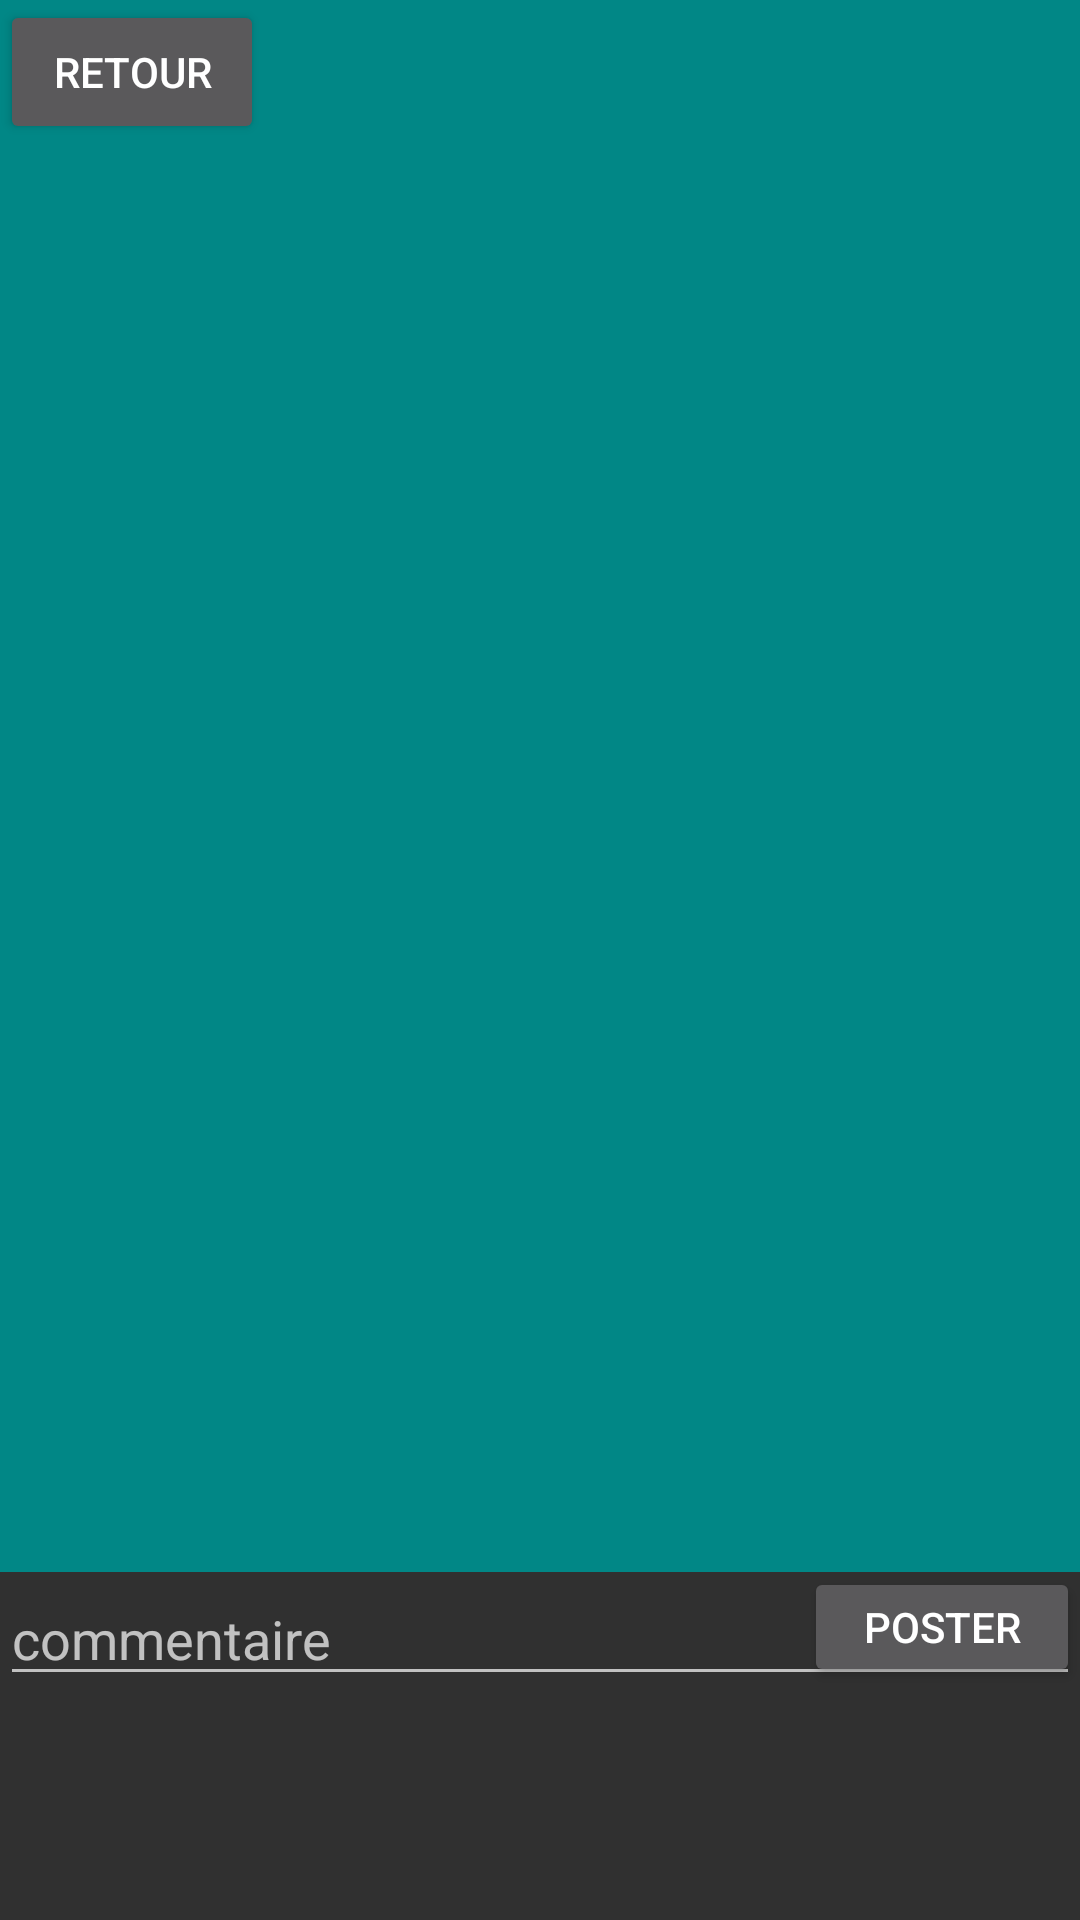

Android layout source for this screen:
<!-- AndroidManifest.xml: application theme Theme.InstantLike -->
<!-- res/layout/activity_info_poste.xml -->
<?xml version="1.0" encoding="utf-8"?>
<RelativeLayout xmlns:android="http://schemas.android.com/apk/res/android"
    xmlns:tools="http://schemas.android.com/tools"
    android:layout_width="match_parent"
    android:layout_height="match_parent"
    tools:context=".Poste.InfoPoste">

    <Button
        android:id="@+id/retourPoste"
        android:layout_width="wrap_content"
        android:layout_height="wrap_content"
        android:text="retour"
        />

    <Button
        android:id="@+id/PosterCommentaire"
        android:layout_width="92dp"
        android:layout_height="40dp"
        android:layout_below="@+id/imagePoste"
        android:layout_alignParentEnd="true"
        android:layout_marginTop="-2dp"
        android:layout_marginEnd="0dp"
        android:text="poster"/>

    <ImageView
        android:id="@+id/imagePoste"
        android:layout_width="match_parent"
        android:layout_height="524dp"
        android:src="@color/black"/>

    <EditText
        android:id="@+id/adcommentaire"
        android:layout_width="match_parent"
        android:layout_height="wrap_content"
        android:layout_below="@+id/imagePoste"
        android:hint="commentaire" />

    <androidx.recyclerview.widget.RecyclerView
        android:id="@+id/commentaire"
        android:layout_width="match_parent"
        android:layout_height="match_parent"
        android:layout_below="@+id/adcommentaire"/>


</RelativeLayout>
<!-- resources referenced by this layout -->
<resources>
  <color name="black">#FF018786</color>
  <style name="Theme.InstantLike" parent="Theme.AppCompat.NoActionBar">
          
          <item name="colorPrimary">@color/purple_500</item>
          <item name="colorPrimaryVariant">@color/purple_700</item>
          <item name="colorOnPrimary">@color/white</item>
          
          <item name="colorSecondary">@color/teal_200</item>
          <item name="colorSecondaryVariant">@color/teal_700</item>
          <item name="colorOnSecondary">@color/black</item>
          
          <item name="android:statusBarColor" tools:targetApi="l">?attr/colorPrimaryVariant</item>
          
      </style>
  <color name="purple_500">#FF6200EE</color>
  <color name="purple_700">#FF3700B3</color>
  <color name="white">#FF3700B3</color>
  <color name="teal_200">#FF03DAC5</color>
  <color name="teal_700">#FF018786</color>
</resources>
